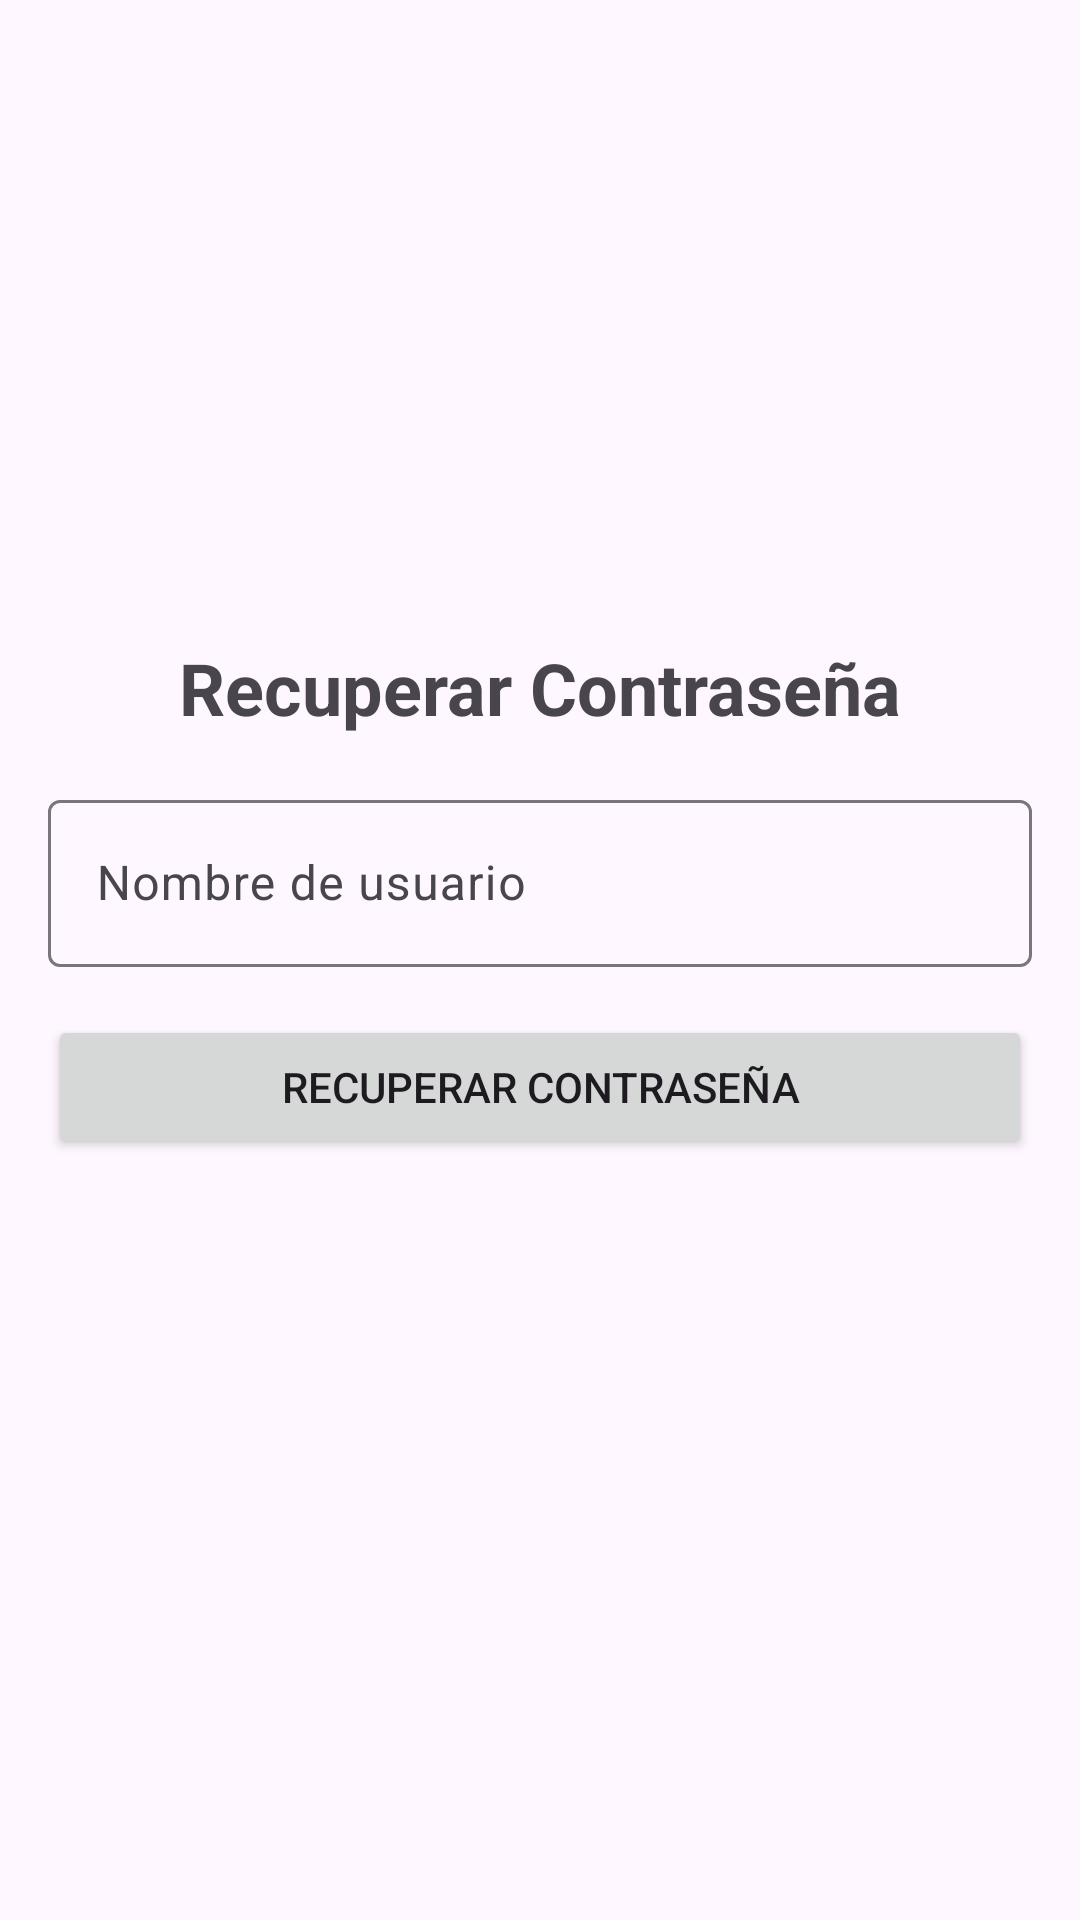

The Android layout XML behind this screen, and the referenced resources:
<!-- AndroidManifest.xml: application theme Theme.PPA -->
<!-- res/layout/activity_recuperar_contrasena.xml -->
<?xml version="1.0" encoding="utf-8"?>
<LinearLayout xmlns:android="http://schemas.android.com/apk/res/android"
    android:layout_width="match_parent"
    android:layout_height="match_parent"
    android:orientation="vertical"
    android:gravity="center"
    android:padding="16dp">

    <TextView
        android:layout_width="wrap_content"
        android:layout_height="wrap_content"
        android:text="Recuperar Contraseña"
        android:textSize="24sp"
        android:textStyle="bold"
        android:layout_marginBottom="16dp" />

    <com.google.android.material.textfield.TextInputLayout
        android:layout_width="match_parent"
        android:layout_height="wrap_content"
        android:hint="Nombre de usuario"
        android:layout_marginBottom="16dp">

        <com.google.android.material.textfield.TextInputEditText
            android:id="@+id/editTextRecuperarUsername"
            android:layout_width="match_parent"
            android:layout_height="wrap_content"
            android:inputType="text" />

    </com.google.android.material.textfield.TextInputLayout>

    <Button
        android:id="@+id/buttonRecuperar"
        android:layout_width="match_parent"
        android:layout_height="wrap_content"
        android:text="Recuperar Contraseña"
        android:layout_marginBottom="16dp" />

    <TextView
        android:id="@+id/textViewContrasenaRecuperada"
        android:layout_width="wrap_content"
        android:layout_height="wrap_content"
        android:textSize="18sp"
        android:textStyle="italic"
        android:textColor="#FF0000"
        android:text="" />

</LinearLayout>
<!-- resources referenced by this layout -->
<resources>
  <style name="Theme.PPA" parent="Base.Theme.PPA" />
  <style name="Base.Theme.PPA" parent="Theme.Material3.DayNight.NoActionBar">
          
          
      </style>
</resources>
